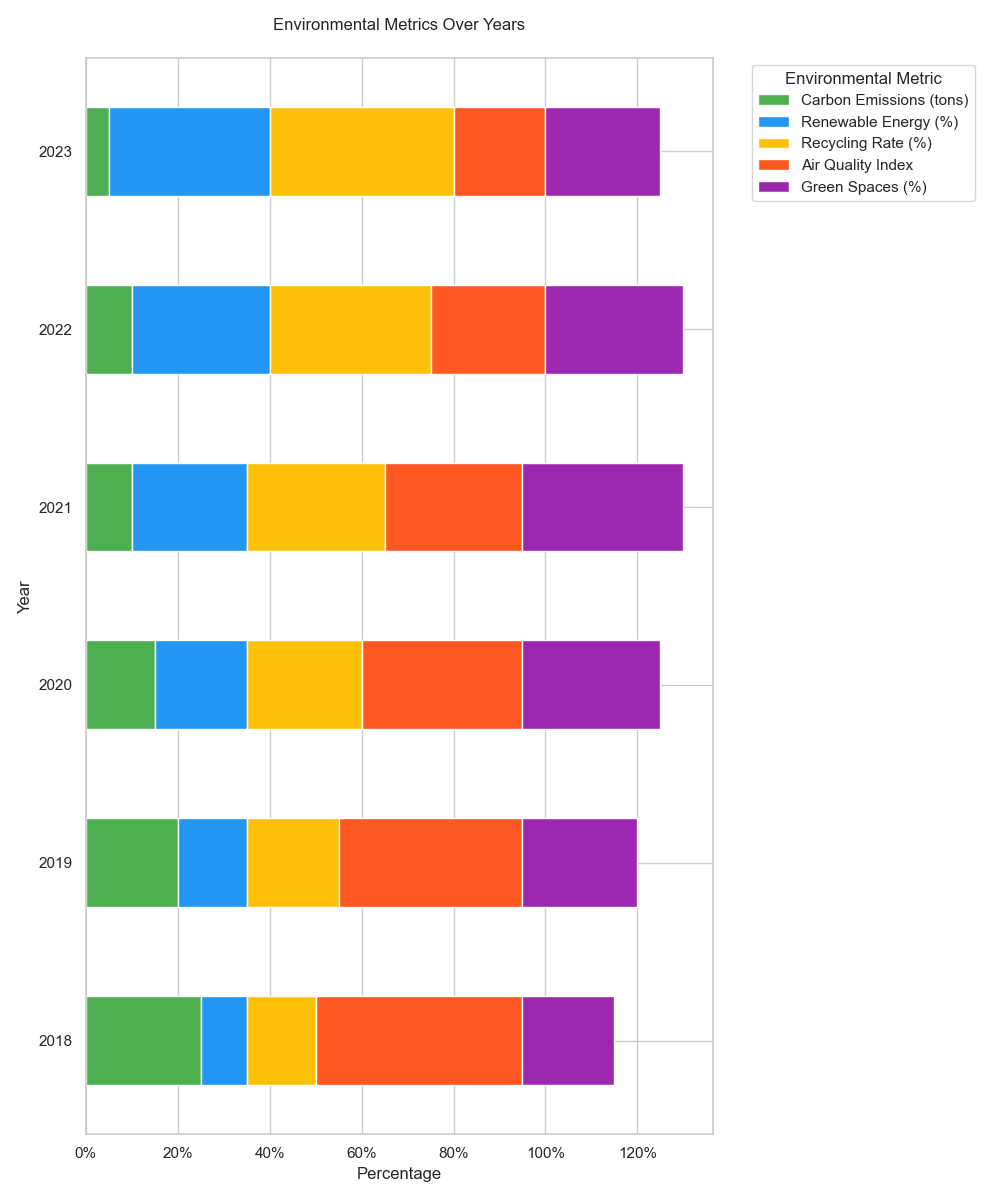

The data file committed next to this chart (first rows):
Year, Carbon Emissions (tons), Renewable Energy (%), Recycling Rate (%), Air Quality Index, Green Spaces (%)
2018, 25, 10, 15, 45, 20
2019, 20, 15, 20, 40, 25
2020, 15, 20, 25, 35, 30
2021, 10, 25, 30, 30, 35
2022, 10, 30, 35, 25, 30
2023, 5, 35, 40, 20, 25
